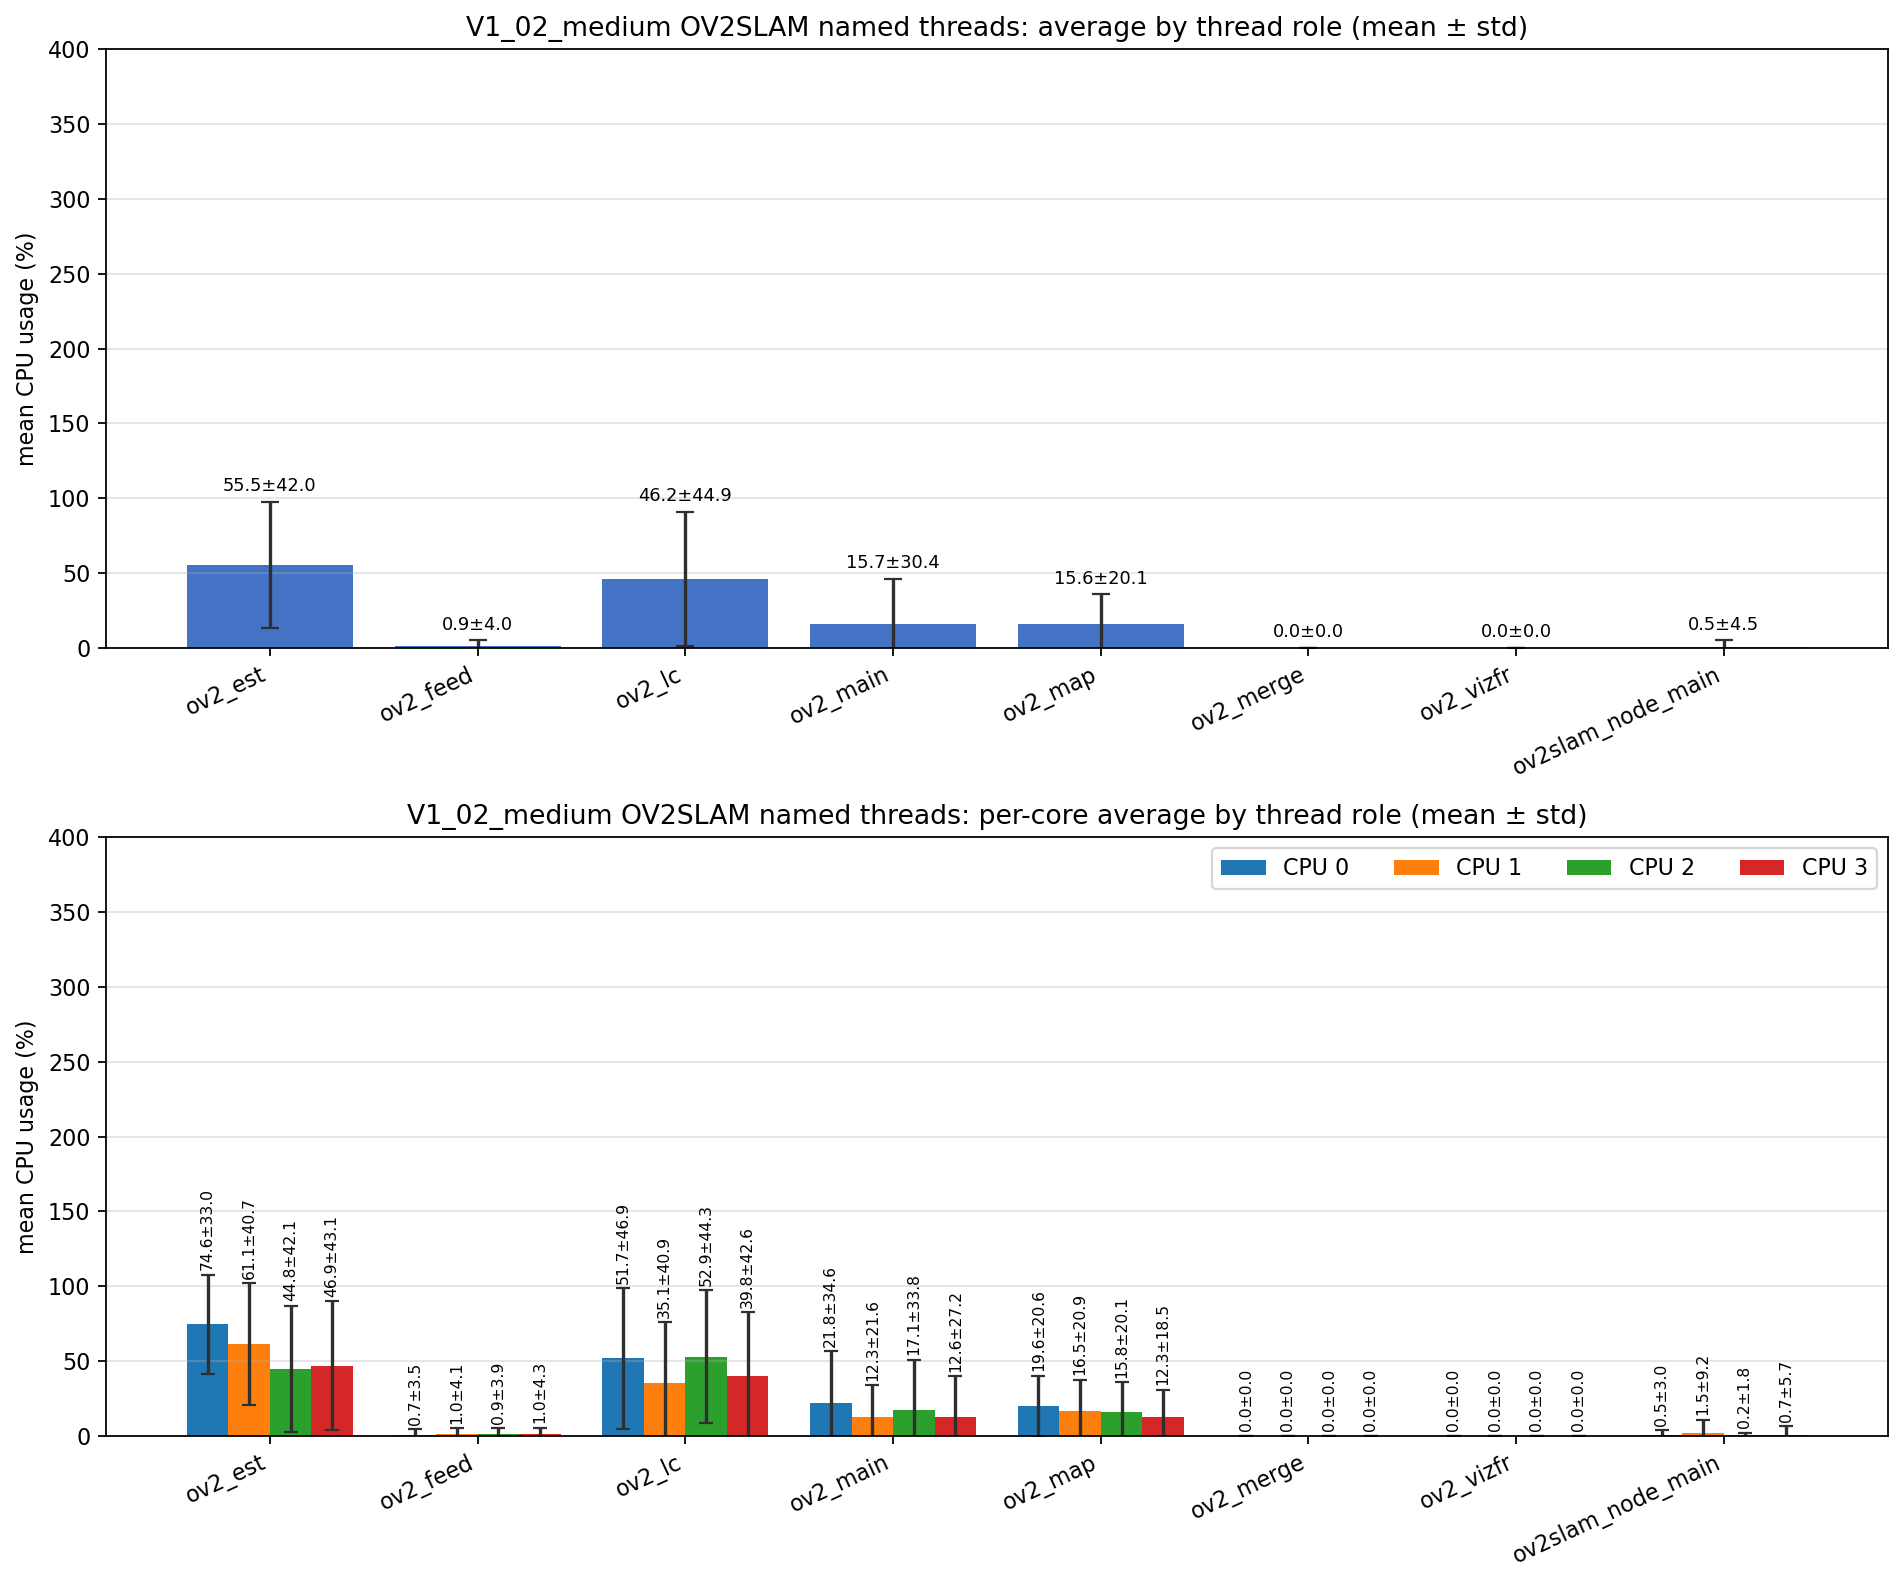

The data file committed next to this chart (first rows):
role, unique_tid_count, sample_count, mean_cpu_all, std_cpu_all, mean_cpu_core_0, mean_cpu_core_1, mean_cpu_core_2, mean_cpu_core_3, std_cpu_core_0, std_cpu_core_1, std_cpu_core_2, std_cpu_core_3
ov2_est, 1, 2079, 55.45, 42.02, 74.56, 61.08, 44.82, 46.9, 32.99, 40.7, 42.11, 43.1
ov2_feed, 1, 2079, 0.896, 3.969, 0.687, 0.976, 0.910, 0.972, 3.470, 4.062, 3.947, 4.254
ov2_lc, 1, 2079, 46.16, 44.86, 51.67, 35.09, 52.9, 39.85, 46.91, 40.86, 44.33, 42.61
ov2_main, 9, 20095, 15.75, 30.41, 21.78, 12.29, 17.07, 12.56, 34.59, 21.64, 33.77, 27.16
ov2_map, 1, 2079, 15.62, 20.12, 19.62, 16.48, 15.8, 12.33, 20.61, 20.87, 20.09, 18.52
ov2_merge, 306, 1170, 0.000, 0.000, 0.000, 0.000, 0.000, 0.000, 0.000, 0.000, 0.000, 0.000
ov2_vizfr, 1, 1, 0.000, 0.000, 0.000, 0.000, 0.000, 0.000, 0.000, 0.000, 0.000, 0.000
ov2slam_node_main, 1, 5169, 0.495, 4.536, 0.531, 1.515, 0.180, 0.662, 3.040, 9.210, 1.786, 5.730
